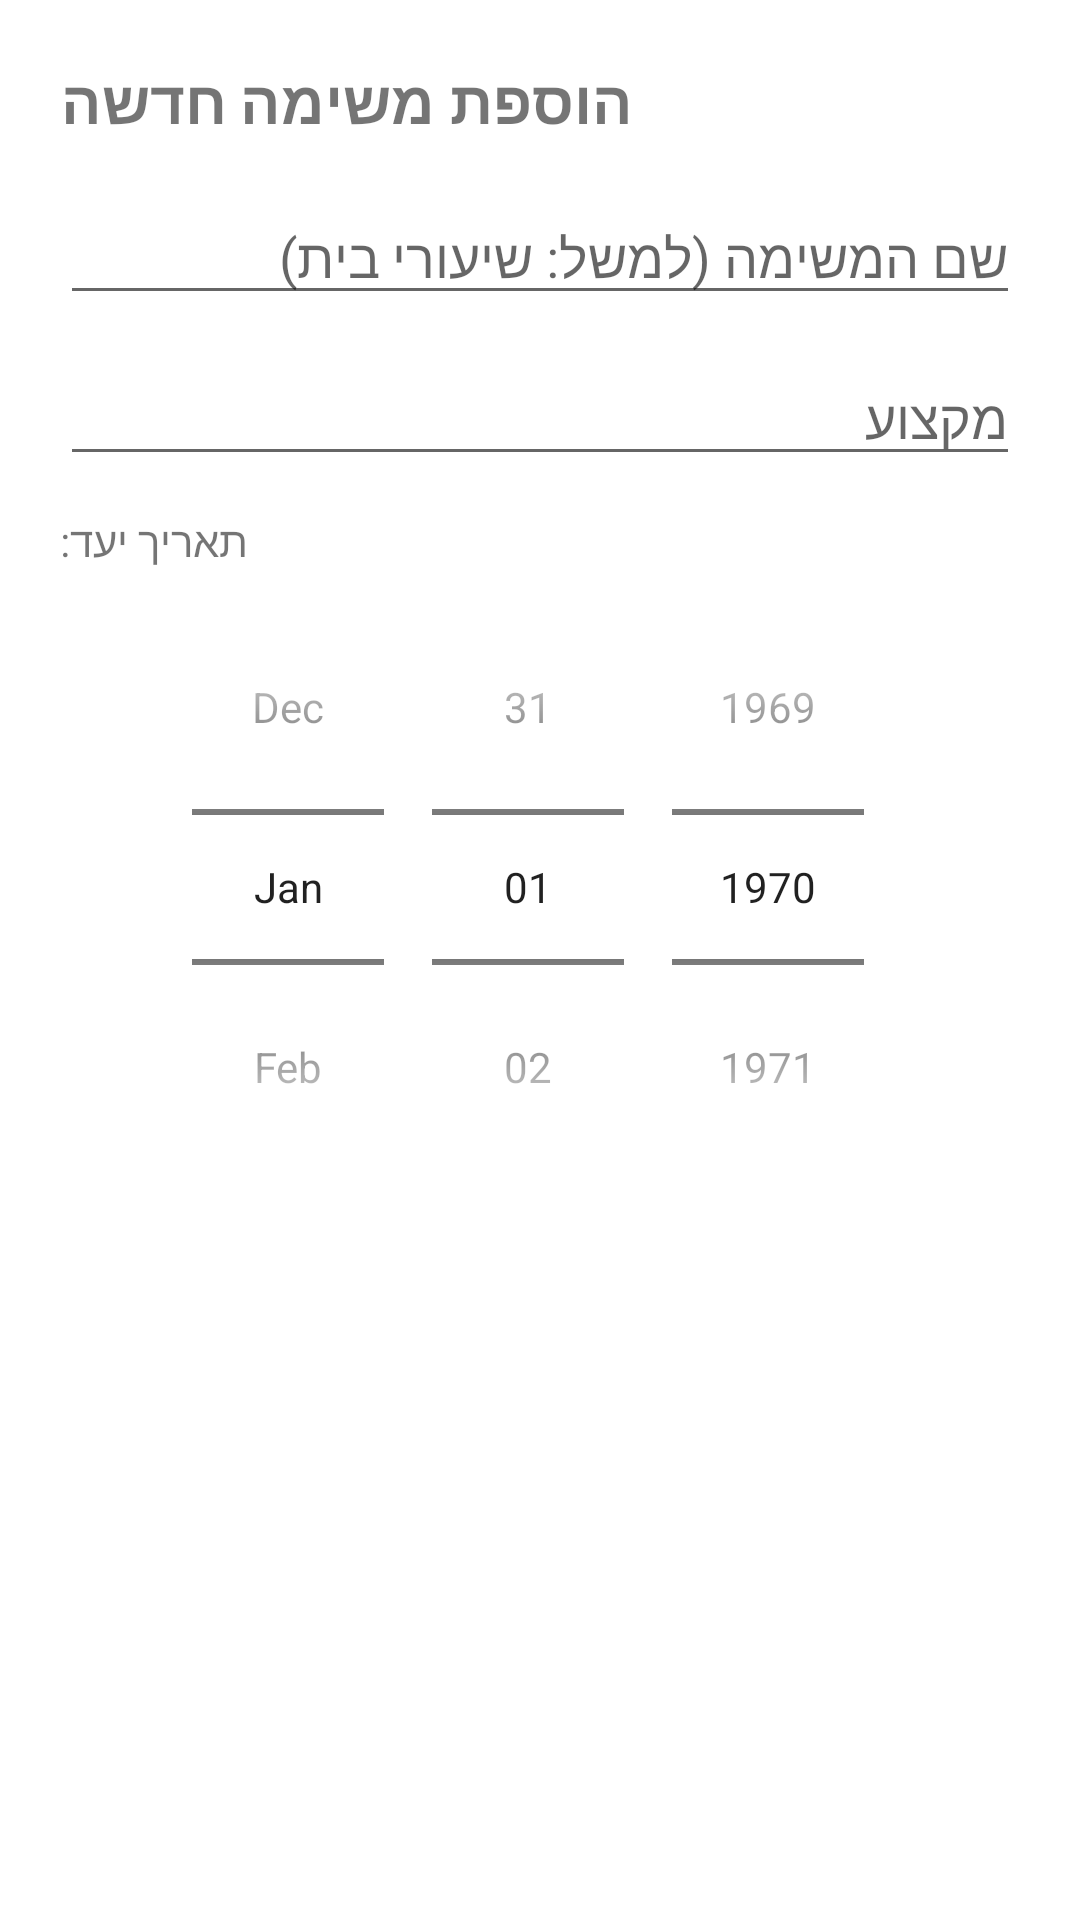

This screen was rendered from an Android layout file. Write that file and the resources it references.
<!-- AndroidManifest.xml: application theme Theme.MyPerfectScheduleApp -->
<!-- res/layout/dialog_add_task.xml -->
<?xml version="1.0" encoding="utf-8"?>
<LinearLayout xmlns:android="http://schemas.android.com/apk/res/android"
    android:layout_width="match_parent"
    android:layout_height="wrap_content"
    android:orientation="vertical"
    android:padding="20dp">

    <TextView
        android:layout_width="wrap_content"
        android:layout_height="wrap_content"
        android:text="הוספת משימה חדשה"
        android:textSize="20sp"
        android:textStyle="bold"
        android:layout_marginBottom="16dp"/>

    <EditText
        android:id="@+id/editTaskName"
        android:layout_width="match_parent"
        android:layout_height="wrap_content"
        android:hint="שם המשימה (למשל: שיעורי בית)"
        android:layout_marginBottom="12dp"/>

    <EditText
        android:id="@+id/editTaskSubject"
        android:layout_width="match_parent"
        android:layout_height="wrap_content"
        android:hint="מקצוע"
        android:layout_marginBottom="12dp"/>

    <TextView
        android:layout_width="wrap_content"
        android:layout_height="wrap_content"
        android:text="תאריך יעד:"
        android:textSize="14sp"/>

    <DatePicker
        android:id="@+id/datePickerTask"
        android:layout_width="match_parent"
        android:layout_height="wrap_content"
        android:calendarViewShown="false"
        android:datePickerMode="spinner" />

</LinearLayout>
<!-- resources referenced by this layout -->
<resources>
  <style name="Theme.MyPerfectScheduleApp" parent="Theme.MaterialComponents.DayNight.NoActionBar">
  
          
          <item name="colorPrimary">@color/purple_500</item>
          <item name="colorPrimaryVariant">@color/purple_700</item>
          <item name="colorOnPrimary">@color/white</item>
  
          
          <item name="colorSecondary">@color/teal_200</item>
          <item name="colorOnSecondary">@color/white</item>
  
          
          <item name="android:statusBarColor">@color/purple_700</item>
          
          <item name="android:windowLightStatusBar">false</item>
      </style>
  <color name="purple_500">#9C27B0</color>
  <color name="purple_700">#7B1FA2</color>
  <color name="white">#FFFFFFFF</color>
  <color name="teal_200">#FF03DAC5</color>
</resources>
